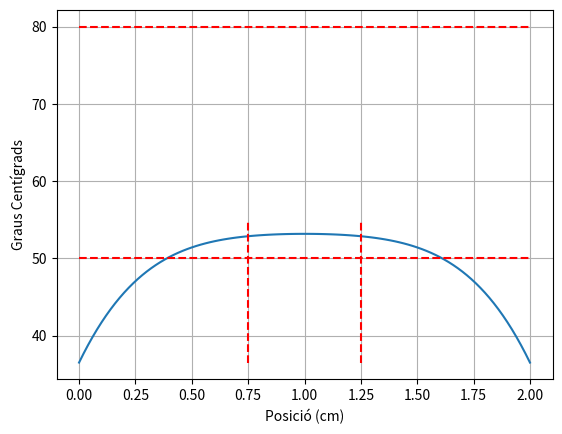

Python code for this plot:
import numpy as np
import matplotlib.pyplot as plt

# Metóde Jacobi resoldre Ax = b
def jacobi(A, b, x0, max_iter=50):

    # Descomposició A = D + E + F
    D = np.diag(np.diag(A))
    E = np.tril(A, k=-1)     
    F = np.triu(A, k=1)      
   
    # Matriu D^{-1} i P
    D_inv = np.diag(1 / np.diag(D))
    P = -D_inv @ (E + F)

    x = x0.copy()
    for _ in range(max_iter):
        x_new = P @ x + D_inv @ b
        x_new[0] = x0[0]
        x_new[-1] = x0[-1]
        x = x_new
    return x

# Parametres
L = 2             
N = 101
Ta = 0.025    
Pext=(0.472 * 40**2)/(2*L**2)
To=309.65*((0.56)/(Pext * L**2))  

dx = 1 / (N - 1)
dt = 0.5* dx**2         

r = dt / dx**2
x = np.linspace(0, 2, N)

# Condició inicial
phi = To*np.ones(N)

# Matrius A i B
A = np.zeros((N, N))
B = np.zeros((N, N))

for i in range(N):
    # Diagonal principal
    A[i, i] = 1 + r
    B[i, i] = 1 - r

    # Sub y super diagonals
    if i > 0:
        A[i, i-1] = -r / 2
        B[i, i-1] = r / 2
    if i < N-1:
        A[i, i+1] = -r / 2
        B[i, i+1] = r / 2

# Bucle
t = 0.0
while t < Ta:
    b = (B @ phi) + dt 
    phi = jacobi(A, b, phi)  
    # if any(((phi[0:36]/((0.56)/(Pext * L**2)))-273.15) > 50) == True:
    #     print(t)
    #     break
    t += dt

plt.plot(x,(phi/((0.56)/(Pext * L**2)))-273.15)
plt.grid(True)
plt.xlabel('Posició (cm)')
plt.ylabel('Graus Centígrads')
plt.hlines(50,0,2,color='r',linestyle='--')
plt.hlines(80,0,2,color='r',linestyle='--')
plt.vlines(0.75,36.5,55,color='r',linestyle='--')
plt.vlines(1.25,36.5,55,color='r',linestyle='--')

plt.show()